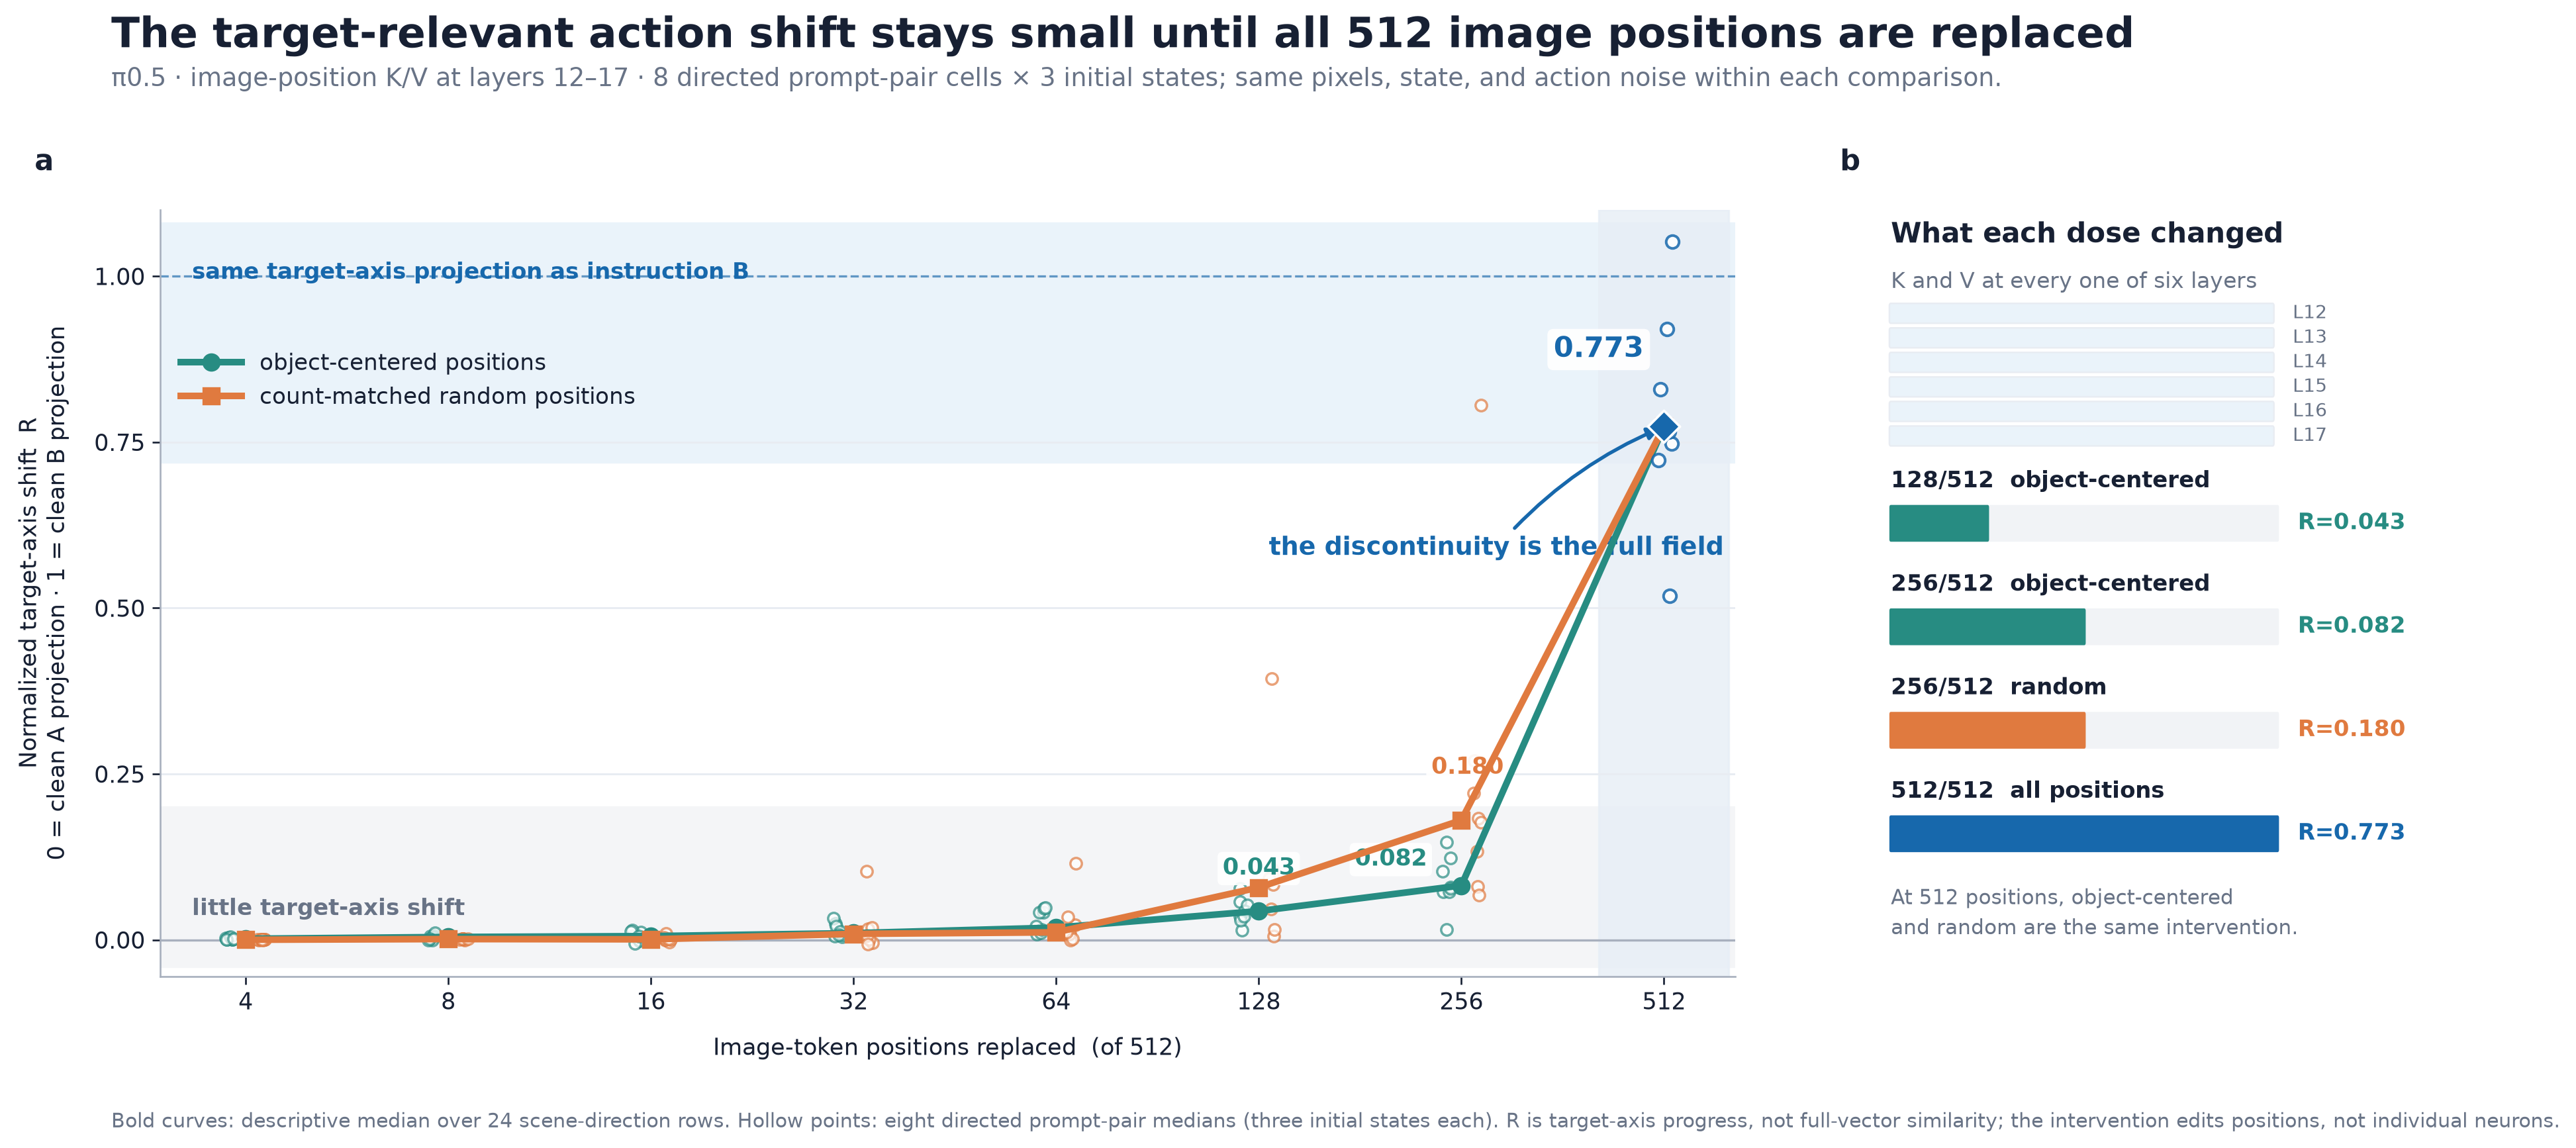

The file beside this chart, header and first rows:
cell, init, arm, n_pos, R, cell_median_R, pooled_descriptive_median_R
libero_goal_t0_vs_t6, 0, LOC, 4, 0.003605, 0.003962, 0.001633
libero_goal_t0_vs_t6, 0, RAND, 4, 0.1357, 1.927134909299516e-05, 0.000119
libero_goal_t0_vs_t6, 0, LOC, 8, 0.00394, 0.004593, 0.004266
libero_goal_t0_vs_t6, 0, RAND, 8, 0.004724, 0.001702, 0.00113
libero_goal_t0_vs_t6, 0, LOC, 16, 0.007168, 0.01119, 0.005614
libero_goal_t0_vs_t6, 0, RAND, 16, 0.0008486, 0.0004013, 0.0007504
libero_goal_t0_vs_t6, 0, LOC, 32, 0.02635, 0.02436, 0.0101
libero_goal_t0_vs_t6, 0, RAND, 32, 0.004313, 0.004313, 0.008974
libero_goal_t0_vs_t6, 0, LOC, 64, 0.04179, 0.04179, 0.01841
libero_goal_t0_vs_t6, 0, RAND, 64, 0.0235, 0.009066, 0.01133
libero_goal_t0_vs_t6, 0, LOC, 128, 0.06235, 0.05705, 0.04336
libero_goal_t0_vs_t6, 0, RAND, 128, 0.04666, 0.04666, 0.07886
libero_goal_t0_vs_t6, 0, LOC, 256, 0.07213, 0.07278, 0.08186
libero_goal_t0_vs_t6, 0, RAND, 256, 0.3421, 0.2696, 0.1802
libero_goal_t0_vs_t6, 0, LOC, 512, 0.8577, 0.7809, 0.7732
libero_goal_t0_vs_t6, 0, RAND, 512, 0.8577, 0.7809, 0.7732
libero_goal_t0_vs_t6, 1, LOC, 4, 0.00732, 0.003962, 0.001633
libero_goal_t0_vs_t6, 1, RAND, 4, 1.927134909299516e-05, 1.927134909299516e-05, 0.000119
libero_goal_t0_vs_t6, 1, LOC, 8, 0.008454, 0.004593, 0.004266
libero_goal_t0_vs_t6, 1, RAND, 8, 0.001702, 0.001702, 0.00113
libero_goal_t0_vs_t6, 1, LOC, 16, 0.01119, 0.01119, 0.005614
libero_goal_t0_vs_t6, 1, RAND, 16, 0.0004013, 0.0004013, 0.0007504
libero_goal_t0_vs_t6, 1, LOC, 32, 0.01702, 0.02436, 0.0101
libero_goal_t0_vs_t6, 1, RAND, 32, 0.004231, 0.004313, 0.008974
libero_goal_t0_vs_t6, 1, LOC, 64, 0.04491, 0.04179, 0.01841
libero_goal_t0_vs_t6, 1, RAND, 64, 0.008161, 0.009066, 0.01133
libero_goal_t0_vs_t6, 1, LOC, 128, 0.05705, 0.05705, 0.04336
libero_goal_t0_vs_t6, 1, RAND, 128, 0.07471, 0.04666, 0.07886
libero_goal_t0_vs_t6, 1, LOC, 256, 0.07278, 0.07278, 0.08186
libero_goal_t0_vs_t6, 1, RAND, 256, 0.1731, 0.2696, 0.1802
libero_goal_t0_vs_t6, 1, LOC, 512, 0.7809, 0.7809, 0.7732
libero_goal_t0_vs_t6, 1, RAND, 512, 0.7809, 0.7809, 0.7732
libero_goal_t0_vs_t6, 2, LOC, 4, 0.003962, 0.003962, 0.001633
libero_goal_t0_vs_t6, 2, RAND, 4, -0.002278, 1.927134909299516e-05, 0.000119
libero_goal_t0_vs_t6, 2, LOC, 8, 0.004593, 0.004593, 0.004266
libero_goal_t0_vs_t6, 2, RAND, 8, -2.1177222869087647e-05, 0.001702, 0.00113
libero_goal_t0_vs_t6, 2, LOC, 16, 0.01414, 0.01119, 0.005614
libero_goal_t0_vs_t6, 2, RAND, 16, 0.0003401, 0.0004013, 0.0007504
libero_goal_t0_vs_t6, 2, LOC, 32, 0.02436, 0.02436, 0.0101
libero_goal_t0_vs_t6, 2, RAND, 32, 0.1105, 0.004313, 0.008974
libero_goal_t0_vs_t6, 2, LOC, 64, 0.04016, 0.04179, 0.01841
libero_goal_t0_vs_t6, 2, RAND, 64, 0.009066, 0.009066, 0.01133
libero_goal_t0_vs_t6, 2, LOC, 128, 0.0453, 0.05705, 0.04336
libero_goal_t0_vs_t6, 2, RAND, 128, -0.00318, 0.04666, 0.07886
libero_goal_t0_vs_t6, 2, LOC, 256, 0.09415, 0.07278, 0.08186
libero_goal_t0_vs_t6, 2, RAND, 256, 0.2696, 0.2696, 0.1802
libero_goal_t0_vs_t6, 2, LOC, 512, 0.7656, 0.7809, 0.7732
libero_goal_t0_vs_t6, 2, RAND, 512, 0.7656, 0.7809, 0.7732
libero_goal_t0_vs_t9, 0, LOC, 4, 0.0008112, 0.0008493, 0.001633
libero_goal_t0_vs_t9, 0, RAND, 4, 0.005675, 0.0001181, 0.000119
libero_goal_t0_vs_t9, 0, LOC, 8, 0.005626, 0.005626, 0.004266
libero_goal_t0_vs_t9, 0, RAND, 8, 0.0004665, 0.001162, 0.00113
libero_goal_t0_vs_t9, 0, LOC, 16, 0.005526, 0.005526, 0.005614
libero_goal_t0_vs_t9, 0, RAND, 16, -0.005158, 1.2949386418540436e-05, 0.0007504
libero_goal_t0_vs_t9, 0, LOC, 32, 0.005216, 0.005216, 0.0101
libero_goal_t0_vs_t9, 0, RAND, 32, 0.008752, 0.01656, 0.008974
libero_goal_t0_vs_t9, 0, LOC, 64, 0.008318, 0.008318, 0.01841
libero_goal_t0_vs_t9, 0, RAND, 64, 0.03611, 0.02241, 0.01133
libero_goal_t0_vs_t9, 0, LOC, 128, 0.01717, 0.03547, 0.04336
libero_goal_t0_vs_t9, 0, RAND, 128, 0.09607, 0.09607, 0.07886
... 324 more rows
